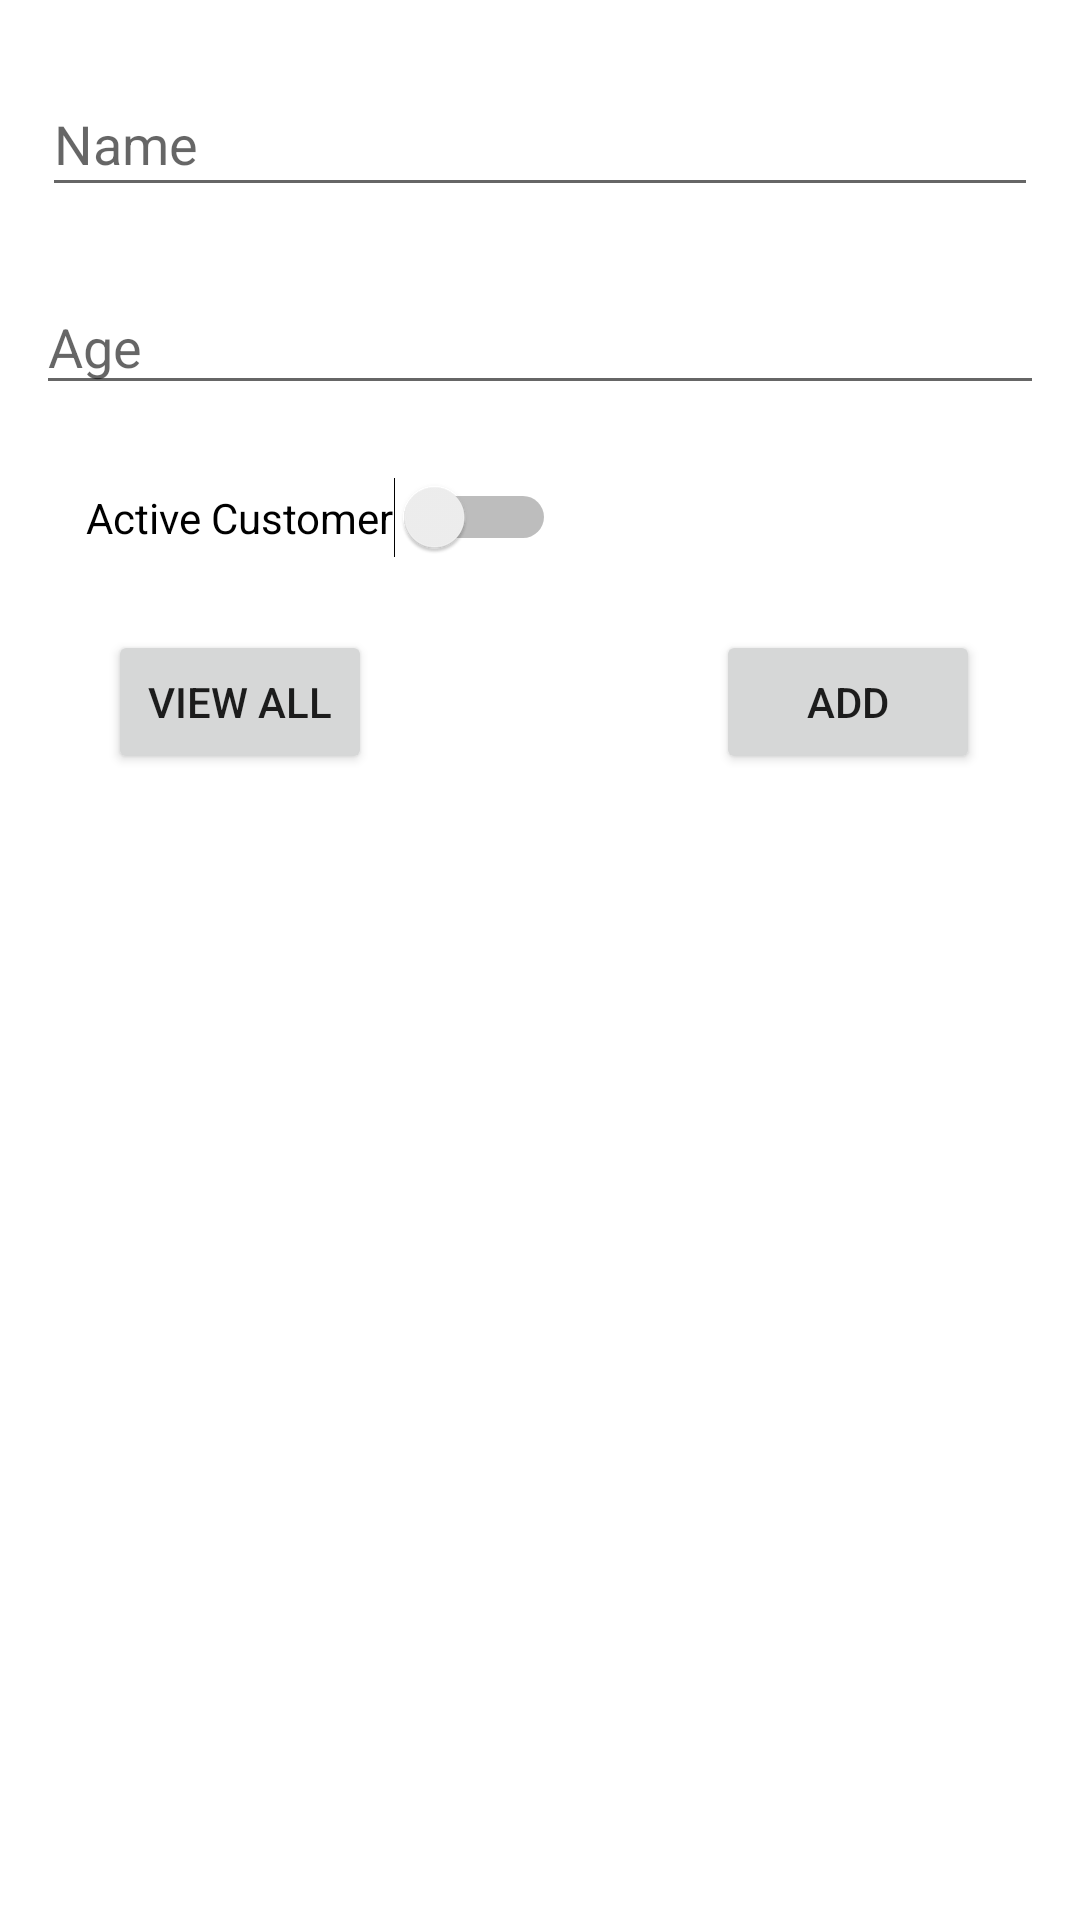

Here is an Android app screen rendered from its layout file. Give the layout XML and the strings, colors and styles it references.
<!-- AndroidManifest.xml: application theme Theme.SQLiteApp -->
<!-- res/layout/activity_main.xml -->
<?xml version="1.0" encoding="utf-8"?>

<androidx.constraintlayout.widget.ConstraintLayout xmlns:android="http://schemas.android.com/apk/res/android"
    xmlns:app="http://schemas.android.com/apk/res-auto"
    xmlns:tools="http://schemas.android.com/tools"
    android:layout_width="match_parent"
    android:layout_height="match_parent"
    tools:context=".MainActivity">

    <EditText
        android:id="@+id/et_Name"
        android:layout_width="332dp"
        android:layout_height="45dp"
        android:layout_marginTop="24dp"
        android:ems="10"
        android:hint="Name"
        android:inputType="textPersonName"
        app:layout_constraintEnd_toEndOf="parent"
        app:layout_constraintHorizontal_bias="0.497"
        app:layout_constraintStart_toStartOf="parent"
        app:layout_constraintTop_toTopOf="parent" />

    <EditText
        android:id="@+id/et_Age"
        android:layout_width="336dp"
        android:layout_height="42dp"
        android:layout_marginTop="24dp"
        android:ems="10"
        android:hint="Age"
        android:inputType="textPersonName"
        app:layout_constraintEnd_toEndOf="parent"
        app:layout_constraintHorizontal_bias="0.497"
        app:layout_constraintStart_toStartOf="parent"
        app:layout_constraintTop_toBottomOf="@+id/et_Name" />

    <Switch
        android:id="@+id/switch_ActiveCustomer"
        android:layout_width="wrap_content"
        android:layout_height="wrap_content"
        android:layout_marginTop="24dp"
        android:text="Active Customer"
        app:layout_constraintEnd_toEndOf="parent"
        app:layout_constraintHorizontal_bias="0.141"
        app:layout_constraintStart_toStartOf="parent"
        app:layout_constraintTop_toBottomOf="@+id/et_Age" />

    <Button
        android:id="@+id/btn_ViewAll"
        android:layout_width="wrap_content"
        android:layout_height="wrap_content"
        android:layout_marginStart="36dp"
        android:layout_marginTop="24dp"
        android:text="View All"
        app:layout_constraintStart_toStartOf="parent"
        app:layout_constraintTop_toBottomOf="@+id/switch_ActiveCustomer" />

    <Button
        android:id="@+id/btn_Add"
        android:layout_width="wrap_content"
        android:layout_height="wrap_content"
        android:layout_marginTop="24dp"
        android:text="Add"
        app:layout_constraintEnd_toEndOf="parent"
        app:layout_constraintHorizontal_bias="0.774"
        app:layout_constraintStart_toEndOf="@+id/btn_ViewAll"
        app:layout_constraintTop_toBottomOf="@+id/switch_ActiveCustomer" />

    <androidx.recyclerview.widget.RecyclerView
        android:id="@+id/rv_DisplayCustomers"
        android:layout_width="337dp"
        android:layout_height="407dp"
        android:layout_marginTop="24dp"
        app:layout_constraintEnd_toEndOf="parent"
        app:layout_constraintStart_toStartOf="parent"
        app:layout_constraintTop_toBottomOf="@+id/btn_ViewAll"
        android:paddingBottom="10dp"/>
</androidx.constraintlayout.widget.ConstraintLayout>
<!-- resources referenced by this layout -->
<resources>
  <style name="Theme.SQLiteApp" parent="Theme.MaterialComponents.DayNight.DarkActionBar">
          
          <item name="colorPrimary">@color/purple_500</item>
          <item name="colorPrimaryVariant">@color/purple_700</item>
          <item name="colorOnPrimary">@color/white</item>
          
          <item name="colorSecondary">@color/teal_200</item>
          <item name="colorSecondaryVariant">@color/teal_700</item>
          <item name="colorOnSecondary">@color/black</item>
          
          <item name="android:statusBarColor" tools:targetApi="l">?attr/colorPrimaryVariant</item>
          
      </style>
  <!-- not gathered from this repository: default colours our renderer supplied (Android Studio template values) -->
  <color name="purple_500">#FF6200EE</color>
  <color name="purple_700">#FF3700B3</color>
  <color name="teal_200">#FF03DAC5</color>
  <color name="teal_700">#FF018786</color>
  <color name="black">#FF000000</color>
  <color name="white">#FFFFFFFF</color>
</resources>
